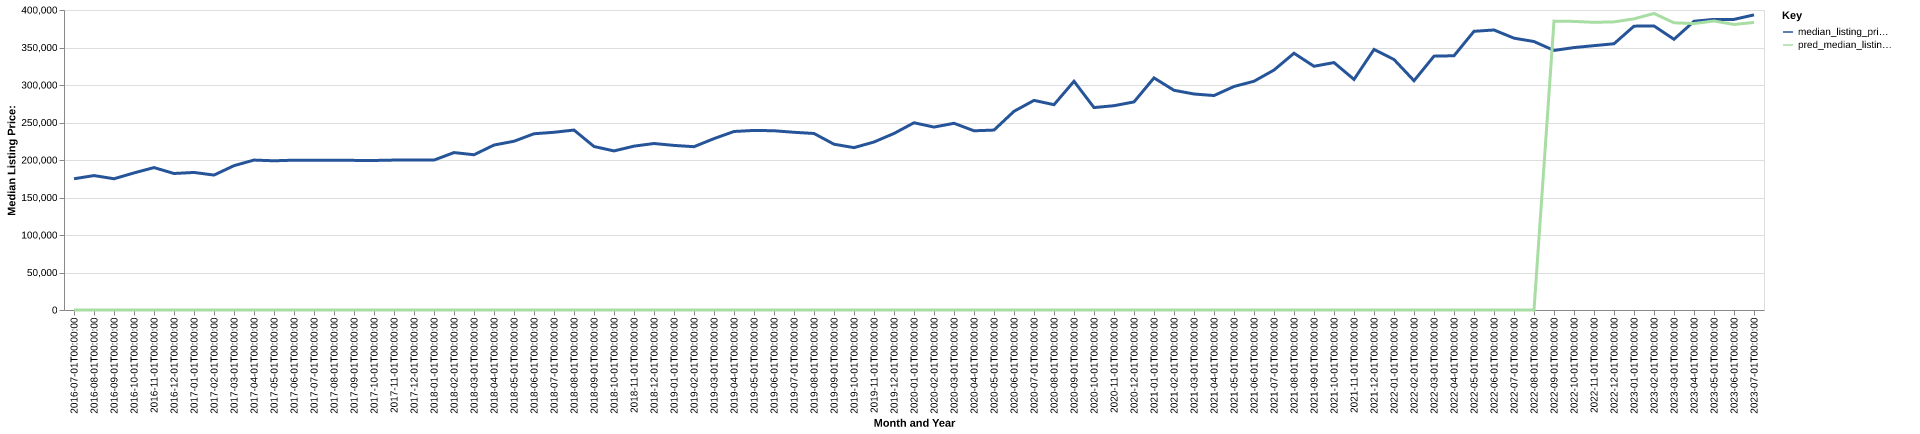

Values plotted in this chart, from the file beside it:
date, time_idx, median_listing_price, thirty_year_interest_rate_five, month, county_name, active_listing_count, median_days_on_market, pred_median_listing_price, month_year
2016-07-01, 0, 175000, 3.72, 7, monroe, tn, 402.0, 71.0, 0, Jul-2016
2016-08-01, 1, 179225, 3.73, 8, monroe, tn, 393.0, 84.0, 0, Aug-2016
2016-09-01, 2, 175000, 3.66, 9, monroe, tn, 384.0, 93.0, 0, Sep-2016
2016-10-01, 3, 182781, 3.64, 10, monroe, tn, 367.0, 101.0, 0, Oct-2016
2016-11-01, 4, 189900, 3.66, 11, monroe, tn, 363.0, 100.0, 0, Nov-2016
2016-12-01, 5, 182000, 3.48, 12, monroe, tn, 338.0, 104.0, 0, Dec-2016
2017-01-01, 6, 183400, 3.45, 1, monroe, tn, 318.0, 104.0, 0, Jan-2017
2017-02-01, 7, 179900, 3.5, 2, monroe, tn, 321.0, 104.0, 0, Feb-2017
2017-03-01, 8, 192450, 3.52, 3, monroe, tn, 332.0, 90.0, 0, Mar-2017
2017-04-01, 9, 199900, 4.03, 4, monroe, tn, 343.0, 83.0, 0, Apr-2017
2017-05-01, 10, 198950, 4.32, 5, monroe, tn, 362.0, 79.0, 0, May-2017
2017-06-01, 11, 199763, 4.2, 6, monroe, tn, 371.0, 77.0, 0, Jun-2017
2017-07-01, 12, 199750, 4.19, 7, monroe, tn, 368.0, 84.0, 0, Jul-2017
2017-08-01, 13, 199700, 4.3, 8, monroe, tn, 366.0, 88.0, 0, Aug-2017
2017-09-01, 14, 199500, 4.1, 9, monroe, tn, 369.0, 93.0, 0, Sep-2017
2017-10-01, 15, 199375, 4.05, 10, monroe, tn, 349.0, 95.0, 0, Oct-2017
2017-11-01, 16, 199900, 3.94, 11, monroe, tn, 320.0, 101.0, 0, Nov-2017
2017-12-01, 17, 199900, 4.03, 12, monroe, tn, 292.0, 109.0, 0, Dec-2017
2018-01-01, 18, 199900, 3.93, 1, monroe, tn, 280.0, 112.0, 0, Jan-2018
2018-02-01, 19, 209900, 3.83, 2, monroe, tn, 256.0, 112.0, 0, Feb-2018
2018-03-01, 20, 207000, 3.94, 3, monroe, tn, 260.0, 90.0, 0, Mar-2018
2018-04-01, 21, 219950, 3.95, 4, monroe, tn, 265.0, 76.0, 0, Apr-2018
2018-05-01, 22, 225000, 3.99, 5, monroe, tn, 281.0, 64.0, 0, May-2018
2018-06-01, 23, 235000, 4.15, 6, monroe, tn, 279.0, 61.0, 0, Jun-2018
2018-07-01, 24, 236950, 4.4, 7, monroe, tn, 286.0, 80.0, 0, Jul-2018
2018-08-01, 25, 239925, 4.46, 8, monroe, tn, 294.0, 90.0, 0, Aug-2018
2018-09-01, 26, 218000, 4.58, 9, monroe, tn, 297.0, 91.0, 0, Sep-2018
2018-10-01, 27, 212100, 4.66, 10, monroe, tn, 298.0, 90.0, 0, Oct-2018
2018-11-01, 28, 218475, 4.62, 11, monroe, tn, 301.0, 92.0, 0, Nov-2018
2018-12-01, 29, 222000, 4.54, 12, monroe, tn, 282.0, 112.0, 0, Dec-2018
2019-01-01, 30, 219450, 4.6, 1, monroe, tn, 260.0, 114.0, 0, Jan-2019
2019-02-01, 31, 217750, 4.72, 2, monroe, tn, 251.0, 116.0, 0, Feb-2019
2019-03-01, 32, 228514, 4.9, 3, monroe, tn, 248.0, 96.0, 0, Mar-2019
2019-04-01, 33, 238014, 4.94, 4, monroe, tn, 236.0, 73.0, 0, Apr-2019
2019-05-01, 34, 239450, 4.75, 5, monroe, tn, 234.0, 71.0, 0, May-2019
2019-06-01, 35, 239000, 4.51, 6, monroe, tn, 225.0, 66.0, 0, Jun-2019
2019-07-01, 36, 236950, 4.41, 7, monroe, tn, 220.0, 81.0, 0, Jul-2019
2019-08-01, 37, 235355, 4.41, 8, monroe, tn, 221.0, 81.0, 0, Aug-2019
2019-09-01, 38, 221036, 4.2, 9, monroe, tn, 223.0, 76.0, 0, Sep-2019
2019-10-01, 39, 216491, 4.14, 10, monroe, tn, 218.0, 74.0, 0, Oct-2019
2019-11-01, 40, 224000, 3.84, 11, monroe, tn, 194.0, 82.0, 0, Nov-2019
2019-12-01, 41, 235400, 3.81, 12, monroe, tn, 174.0, 94.0, 0, Dec-2019
2020-01-01, 42, 249650, 3.75, 1, monroe, tn, 156.0, 88.0, 0, Jan-2020
2020-02-01, 43, 243900, 3.73, 2, monroe, tn, 153.0, 89.0, 0, Feb-2020
2020-03-01, 44, 248950, 3.78, 3, monroe, tn, 153.0, 75.0, 0, Mar-2020
2020-04-01, 45, 238950, 3.75, 4, monroe, tn, 143.0, 82.0, 0, Apr-2020
2020-05-01, 46, 239900, 3.74, 5, monroe, tn, 136.0, 86.0, 0, May-2020
2020-06-01, 47, 264900, 3.72, 6, monroe, tn, 117.0, 98.0, 0, Jun-2020
2020-07-01, 48, 279475, 3.49, 7, monroe, tn, 106.0, 66.0, 0, Jul-2020
2020-08-01, 49, 273750, 3.65, 8, monroe, tn, 104.0, 59.0, 0, Aug-2020
2020-09-01, 50, 304975, 3.33, 9, monroe, tn, 83.0, 54.0, 0, Sep-2020
2020-10-01, 51, 269900, 3.28, 10, monroe, tn, 90.0, 44.0, 0, Oct-2020
2020-11-01, 52, 272400, 3.21, 11, monroe, tn, 83.0, 51.0, 0, Nov-2020
2020-12-01, 53, 277450, 3.07, 12, monroe, tn, 83.0, 59.0, 0, Dec-2020
2021-01-01, 54, 309450, 2.99, 1, monroe, tn, 70.0, 71.0, 0, Jan-2021
2021-02-01, 55, 292950, 2.93, 2, monroe, tn, 66.0, 77.0, 0, Feb-2021
2021-03-01, 56, 288000, 2.88, 3, monroe, tn, 62.0, 43.0, 0, Mar-2021
2021-04-01, 57, 285950, 2.84, 4, monroe, tn, 52.0, 35.0, 0, Apr-2021
2021-05-01, 58, 298000, 2.71, 5, monroe, tn, 62.0, 33.0, 0, May-2021
2021-06-01, 59, 305000, 2.79, 6, monroe, tn, 71.0, 37.0, 0, Jun-2021
... 25 more rows
